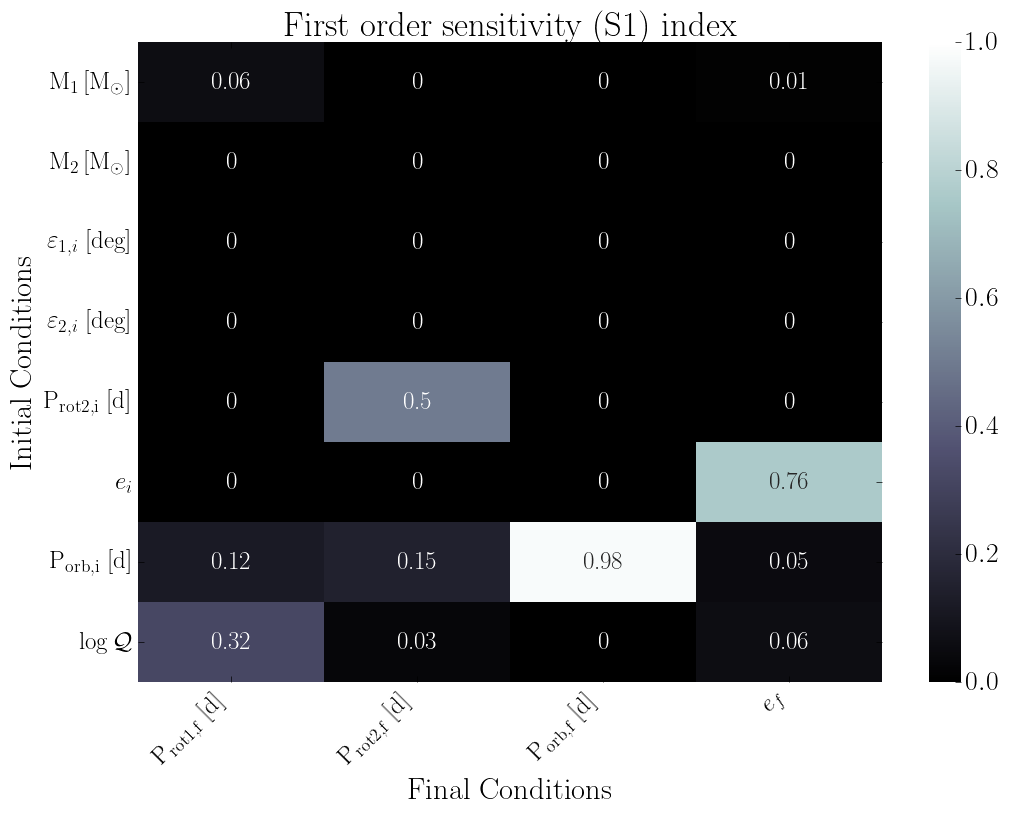

The table this chart was drawn from, first rows:
, final.primary.RotPer, final.secondary.RotPer, final.secondary.OrbPeriod, final.secondary.Eccentricity
primary.dMass, 0.06, 0.0, 0.0, 0.01
secondary.dMass, 0.0, 0.0, 0.0, 0.0
primary.dObliquity, 0.0, 0.0, 0.0, 0.0
secondary.dObliquity, 0.0, 0.0, 0.0, 0.0
secondary.dRotPeriod, 0.0, 0.5, 0.0, 0.0
secondary.dEcc, 0.0, 0.0, 0.0, 0.76
secondary.dOrbPeriod, 0.12, 0.15, 0.98, 0.05
primary.dTidalQ, 0.32, 0.03, 0.0, 0.06
